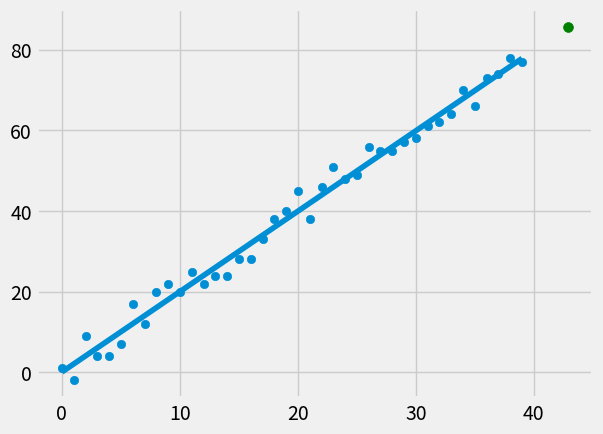

This figure's Python source:
"""
[redacted]
Code based on Intro and data section od the Machine learning series by Sentdex
[redacted]
Description: regression on randomly generated data
"""

from statistics import mean
import numpy as np
import matplotlib.pyplot as plt
from matplotlib import style
import random

style.use('fivethirtyeight')


# Sample Data------------------------------------------------------------------------------
# xs = np.array([1,2,3,4,5,6], dtype = np.float64) # Data x values converted to num py array
# Explicitly set the data type to 64 bit float
# ys = np.array([5,2,5,3,7,6], dtype = np.float64) # data y values converted to num py array
# Explicitly set the data type to 64 bit float


def create_dataset(hm, variance, step=2, correlation=False):
    """
    Genorates a random set of data of lenth hm with the max variance of varance and a pos correlation corespondiong to
    the slope of step if correlation  == "pos" and negative if correlation = "neg" otherwise no correlation
    """

    val = 1
    ys = []
    for i in range(hm):
        y = val + random.randrange(-variance, variance)
        ys.append(y)
        if (correlation and correlation == 'pos'):
            val += step
        if (correlation and correlation == 'neg'):
            val -= step

    xs = [i for i in range(len(ys))]
    return np.array(xs, dtype=np.float64), np.array(ys, dtype=np.float64)


def best_fit_slope_and_intercept(xs, ys):
    """
    Calculates the slope of the best fit and intecept
    """
    m = (((mean(xs) * mean(ys)) - mean(xs * ys)) /
         ((mean(xs) ** 2) - mean(xs ** 2)))  # mean definition of linear regression

    b = mean(ys) - m * mean(xs)  # calculates the y intecept based on the slope

    return m, b


def squared_error(ys_orig, ys_line):
    return sum((ys_line - ys_orig) ** 2)


def coefficient_of_determ(ys_orig, ys_line):
    y_mean_line = [mean(ys_orig) for y in ys_orig]
    squared_error_reg = squared_error(ys_orig, ys_line)
    squared_error_mean = squared_error(ys_orig, y_mean_line)
    return 1 - (squared_error_reg / squared_error_mean)


xs, ys = create_dataset(40, 5, 2, correlation='pos')
m, b = best_fit_slope_and_intercept(xs, ys)

regression_Line = [m * x + b for x in xs]

predictPerc = .1  # Percent of the data out
predict_x = max(xs) * (1 + predictPerc)  # predict data predictPerc% out
predict_y = m * predict_x + b  # Predicts using regression line

r_sqr = coefficient_of_determ(ys, regression_Line)

print("r^2", r_sqr)

# Show Graph using matplotlib--------------------------------------------------------------
plt.scatter(xs, ys)
plt.scatter(predict_x, predict_y, s=50, color='g')
plt.plot(xs, regression_Line)
plt.show()
